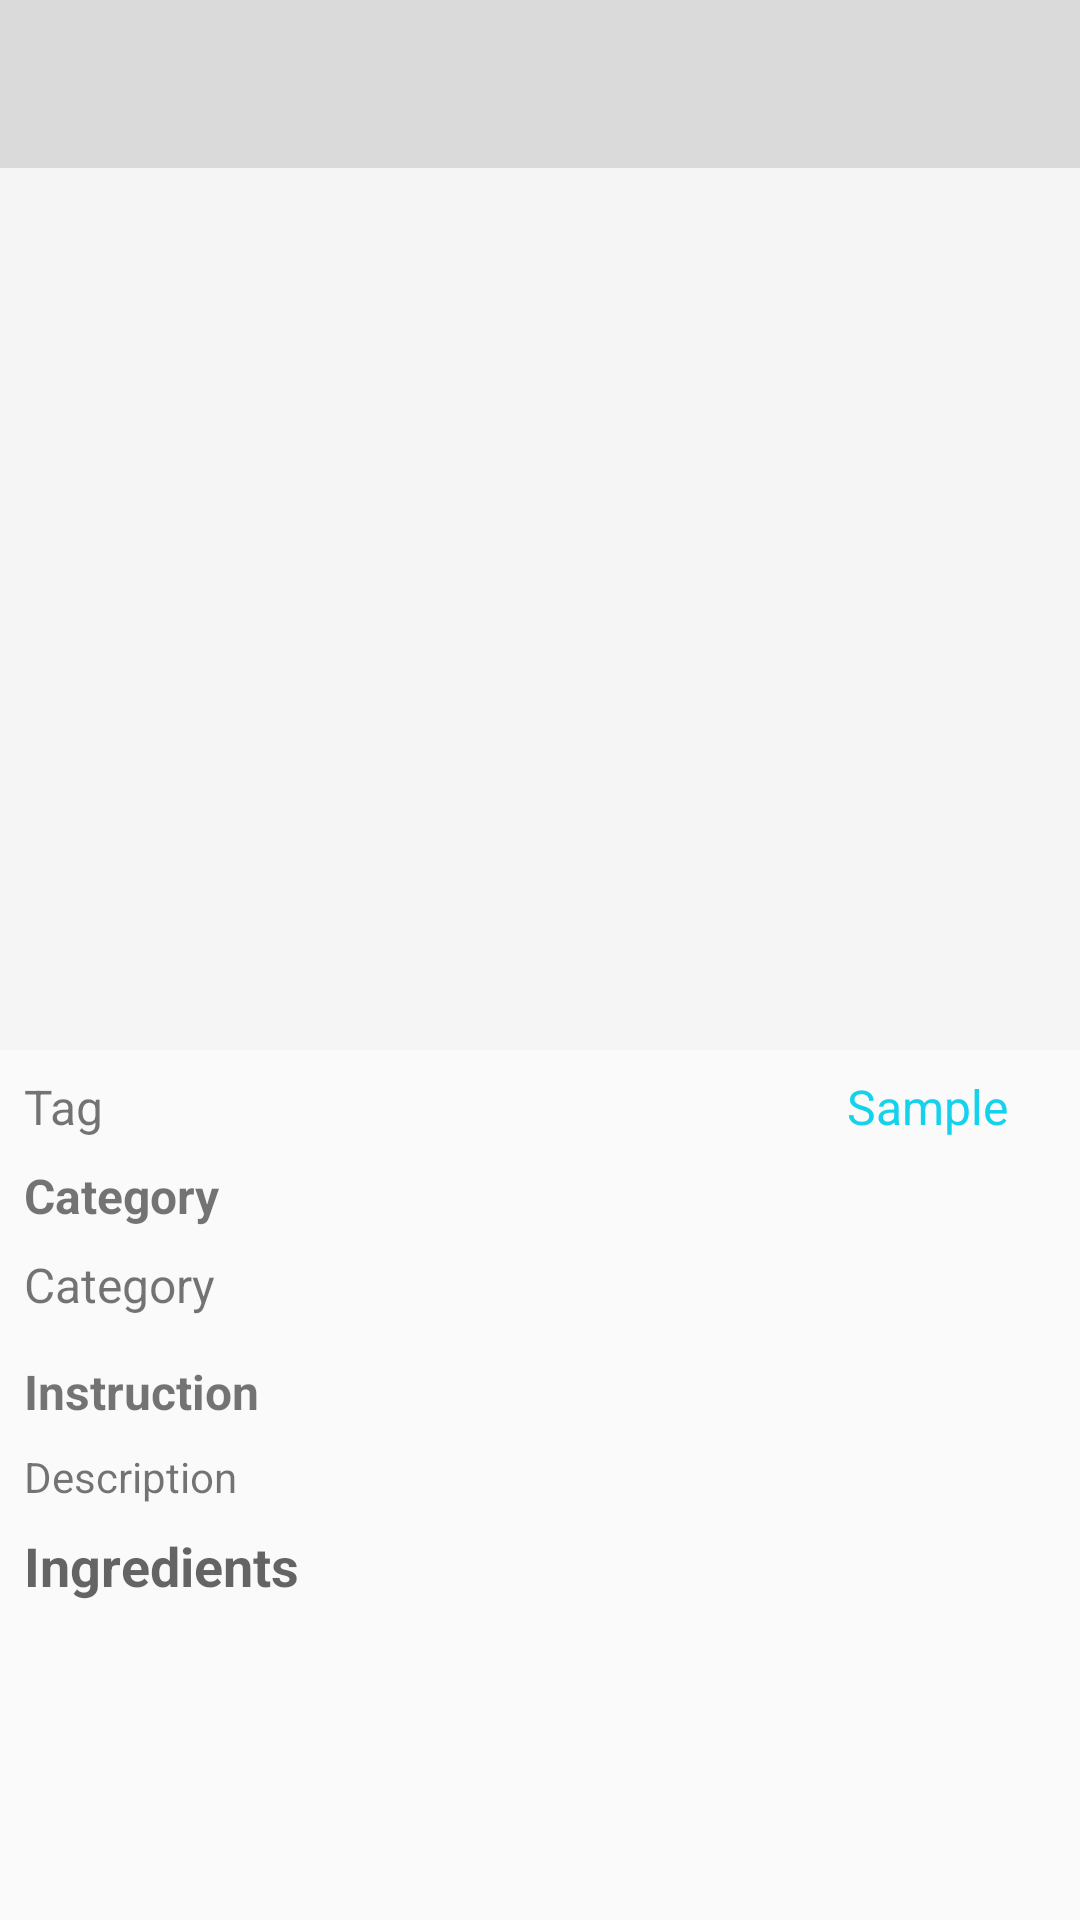

This screen was rendered from an Android layout file. Write that file and the resources it references.
<!-- AndroidManifest.xml: activity theme Theme.AppCompat.Light.NoActionBar -->
<!-- res/layout/activity_drink_detail.xml -->
<?xml version="1.0" encoding="utf-8"?>
<androidx.coordinatorlayout.widget.CoordinatorLayout xmlns:android="http://schemas.android.com/apk/res/android"
    xmlns:app="http://schemas.android.com/apk/res-auto"
    xmlns:tools="http://schemas.android.com/tools"
    android:layout_width="match_parent"
    android:layout_height="match_parent"
    tools:context=".activity.DrinkDetailActivity">

    <com.google.android.material.appbar.AppBarLayout
        android:id="@+id/appbar"
        android:layout_width="match_parent"
        android:layout_height="wrap_content">

        <com.google.android.material.appbar.CollapsingToolbarLayout
            android:layout_width="match_parent"
            android:layout_height="350dp"
            app:contentScrim="@color/colorPrimary"
            app:layout_scrollFlags="scroll|exitUntilCollapsed">

            <RelativeLayout
                android:layout_width="match_parent"
                android:layout_height="match_parent">

                <ImageView
                    android:id="@+id/img_cocktail"
                    android:layout_width="match_parent"
                    android:layout_height="match_parent"
                    android:fitsSystemWindows="true"
                    android:scaleType="centerCrop" />

                <LinearLayout
                    android:layout_width="match_parent"
                    android:layout_height="?attr/actionBarSize"
                    android:background="@color/greyTransparent" />
            </RelativeLayout>

            <androidx.appcompat.widget.Toolbar
                android:id="@+id/toolbar_cocktail_detail"
                android:layout_width="match_parent"
                android:layout_height="?attr/actionBarSize"
                app:layout_collapseMode="pin">

                <TextView
                    android:id="@+id/tv_toolbar_title"
                    android:layout_width="wrap_content"
                    android:layout_height="wrap_content"
                    android:textColor="@android:color/white"
                    android:textStyle="bold"
                    tools:text="@string/cocktail_title" />

                <ImageButton
                    android:id="@+id/imb_favourite"
                    android:layout_width="wrap_content"
                    android:layout_height="wrap_content"
                    android:layout_gravity="end"
                    android:layout_marginEnd="@dimen/margin_medium"
                    android:background="?attr/selectableItemBackgroundBorderless"
                    android:src="@drawable/ic_favorite_border" />
            </androidx.appcompat.widget.Toolbar>
        </com.google.android.material.appbar.CollapsingToolbarLayout>

    </com.google.android.material.appbar.AppBarLayout>

    <include layout="@layout/content_drink_detail" />


</androidx.coordinatorlayout.widget.CoordinatorLayout>
<!-- res/layout/content_drink_detail.xml (included above) -->
<?xml version="1.0" encoding="utf-8"?>
<androidx.constraintlayout.widget.ConstraintLayout xmlns:android="http://schemas.android.com/apk/res/android"
    xmlns:app="http://schemas.android.com/apk/res-auto"
    xmlns:tools="http://schemas.android.com/tools"
    android:layout_width="match_parent"
    android:layout_height="match_parent"
    app:layout_behavior="@string/appbar_scrolling_view_behavior"
    tools:context=".activity.DrinkDetailActivity"
    tools:showIn="@layout/activity_drink_detail">

    <androidx.core.widget.NestedScrollView
        android:layout_width="match_parent"
        android:layout_height="match_parent"
        app:layout_behavior="@string/appbar_scrolling_view_behavior">

        <RelativeLayout
            android:layout_width="match_parent"
            android:layout_height="match_parent">


            <TextView
                android:id="@+id/tv_alcoholic"
                android:layout_toEndOf="@+id/tv_tags"
                android:layout_width="wrap_content"
                android:layout_height="wrap_content"
                android:layout_alignParentEnd="true"
                android:gravity="end"
                android:layout_marginTop="@dimen/margin_medium"
                android:layout_marginEnd="@dimen/margin_large"
                tools:text="@string/sample"
                tools:textColor="@color/colorPrimary"
                tools:textSize="@dimen/textSizeLarge" />

            <TextView
                android:id="@+id/tv_tags"
                android:layout_alignParentStart="true"
                android:layout_width="wrap_content"
                android:layout_height="wrap_content"
                android:layout_marginLeft="@dimen/margin_medium"
                android:layout_marginTop="@dimen/margin_medium"
                android:layout_marginRight="@dimen/margin_medium"
                tools:text="@string/tag"
                tools:textSize="@dimen/textSizeLarge" />

            <TextView
                android:id="@+id/tv_category"
                android:layout_width="wrap_content"
                android:layout_height="wrap_content"
                android:layout_below="@+id/tv_tags"
                android:layout_marginStart="@dimen/margin_medium"
                android:layout_marginTop="@dimen/margin_medium"
                tools:text="@string/cateogry"
                tools:textSize="@dimen/textSizeLarge"
                tools:textStyle="bold" />

            <TextView
                android:id="@+id/tv_str_Category"
                android:layout_width="wrap_content"
                android:layout_height="wrap_content"
                android:layout_below="@+id/tv_category"
                android:layout_marginStart="@dimen/margin_medium"
                android:layout_marginTop="@dimen/margin_medium"
                tools:text="@string/cateogry"
                tools:textSize="@dimen/textSizeLarge" />

            <TextView
                android:id="@+id/tv1"
                android:layout_width="wrap_content"
                android:layout_height="wrap_content"
                android:layout_below="@+id/tv_str_Category"
                android:layout_marginStart="@dimen/margin_medium"
                android:layout_marginTop="@dimen/textSizeNormal"
                tools:text="@string/instruction"
                tools:textSize="@dimen/textSizeLarge"
                tools:textStyle="bold" />


            <TextView
                android:id="@+id/tv_instruction"
                android:layout_width="wrap_content"
                android:layout_height="wrap_content"
                android:layout_below="@+id/tv1"
                android:layout_marginLeft="@dimen/margin_medium"
                android:layout_marginTop="@dimen/margin_medium"
                android:layout_marginRight="@dimen/margin_medium"
                tools:text="@string/description"
                tools:textSize="@dimen/textSizeNormal" />


            <LinearLayout
                android:id="@+id/layout_details"
                android:layout_marginTop="@dimen/margin_medium"
                android:layout_width="match_parent"
                android:layout_height="wrap_content"
                android:layout_below="@id/tv_instruction"
                android:orientation="vertical">

                <TextView
                    android:layout_width="match_parent"
                    android:layout_height="wrap_content"
                    android:layout_marginLeft="@dimen/margin_medium"
                    android:layout_marginRight="@dimen/margin_medium"
                    tools:text="@string/ingredients"
                    tools:textAppearance="@style/TextAppearance.AppCompat.Medium"
                    tools:textStyle="bold" />

                <androidx.recyclerview.widget.RecyclerView
                    android:id="@+id/rc_ingredient"
                    android:layout_width="match_parent"
                    android:layout_height="match_parent"
                    android:layout_margin="@dimen/margin_medium"
                    tools:listitem="@layout/drink_ingredient" />
            </LinearLayout>

        </RelativeLayout>

    </androidx.core.widget.NestedScrollView>

</androidx.constraintlayout.widget.ConstraintLayout>
<!-- res/layout/drink_ingredient.xml (included above) -->
<?xml version="1.0" encoding="utf-8"?>
<LinearLayout xmlns:android="http://schemas.android.com/apk/res/android"
    android:layout_width="match_parent"
    android:layout_height="wrap_content">

    <ImageView
        android:id="@+id/img_ingredient"
        android:layout_width="0dp"
        android:layout_height="wrap_content"
        android:layout_weight="1" />

    <View
        android:layout_width="0dp"
        android:layout_height="wrap_content"
        android:layout_weight="0.05"
        android:background="@color/colorPrimaryDark" />

    <TextView
        android:id="@+id/tv_ingredient"
        android:layout_width="0dp"
        android:layout_height="wrap_content"
        android:layout_weight="3" />
</LinearLayout>
<!-- resources referenced by this layout -->
<resources>
  <color name="colorPrimary">#14D2EB</color>
  <color name="colorPrimaryDark">#0E92A3</color>
  <color name="greyTransparent">#78BBBBBB</color>
  <dimen name="margin_large">24dp</dimen>
  <dimen name="margin_medium">8dp</dimen>
  <dimen name="textSizeLarge">16sp</dimen>
  <dimen name="textSizeNormal">14sp</dimen>
  <string name="cateogry">Category</string>
  <string name="cocktail_title">Cocktail Title</string>
  <string name="description">Description</string>
  <string name="ingredients">Ingredients</string>
  <string name="instruction">Instruction</string>
  <string name="sample">Sample</string>
  <string name="tag">Tag</string>
</resources>
